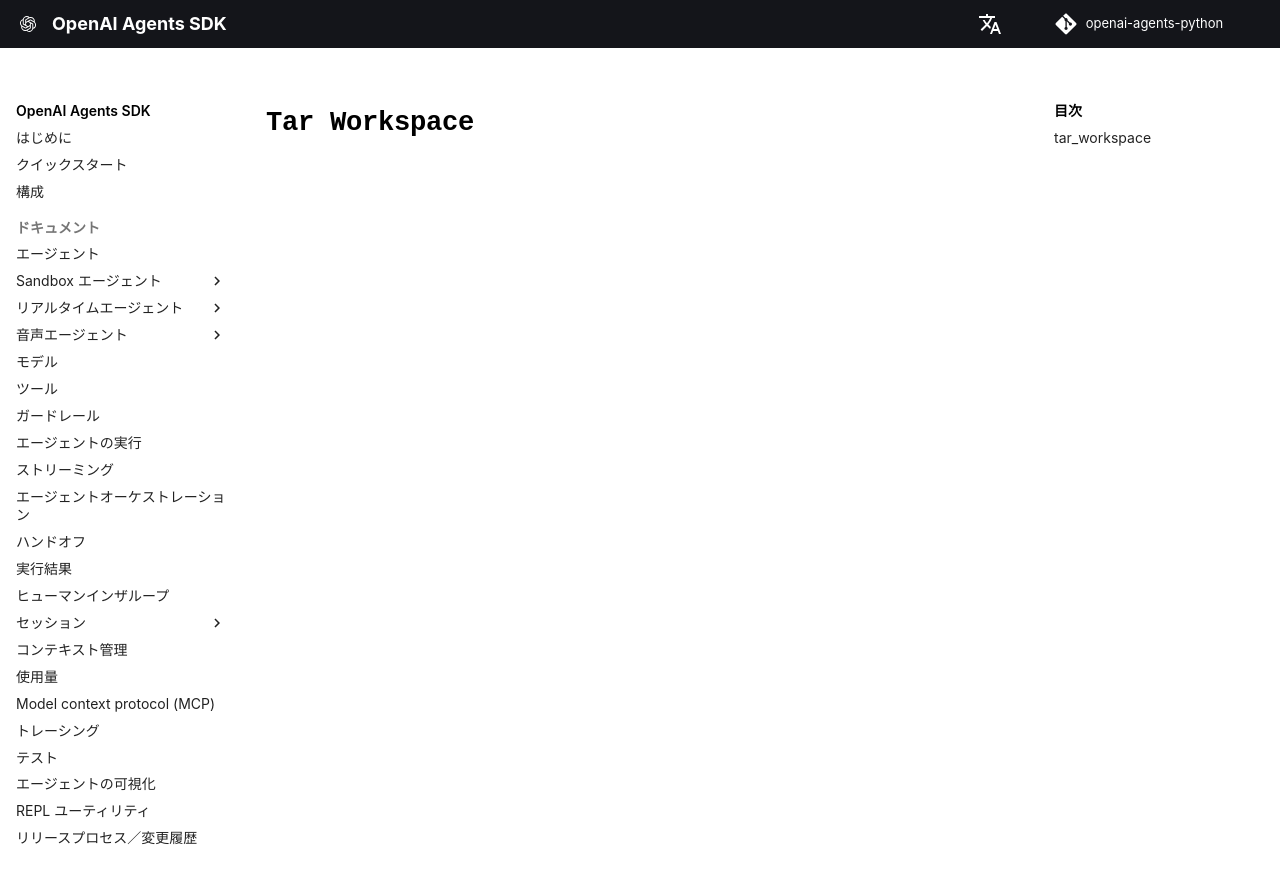

repository: garnet-labs/openai-agents-python · page: ja/ref/sandbox/session/tar_workspace/index.html · generator: mkdocs

# `Tar Workspace`

::: agents.sandbox.session.tar_workspace
